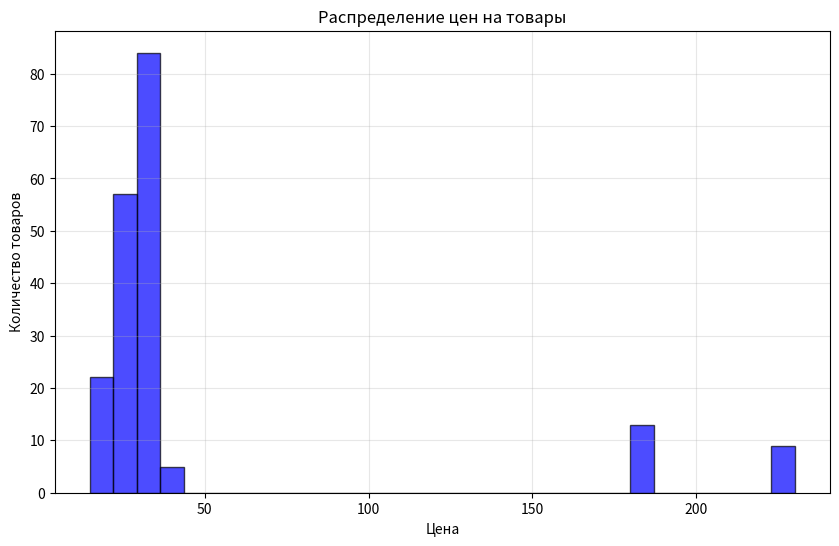

Write the Python code that produced this figure.
import pandas as pd
import matplotlib.pyplot as plt

df_products = pd.DataFrame(columns=['Название', 'Категория', 'Цена', 'Количество продаж'])

df_products.loc[len(df_products)] = ['Keychron keyboard XXX', 'Device', 230, 9]
df_products.loc[len(df_products)] = ['Te guan yin', 'Tea', 30, 74]
df_products.loc[len(df_products)] = ['Da hong pao', 'Tea', 26, 57]
df_products.loc[len(df_products)] = ['Septolete', 'Medicine', 15, 22]
df_products.loc[len(df_products)] = ['Sven mouse RX', 'Device', 38, 5]
df_products.loc[len(df_products)] = ['Qi lan', 'Tea', 34, 10]
df_products.loc[len(df_products)] = ['Somic headset', 'Device', 180, 13]

df_products.info()

print(df_products.describe())

plt.figure(figsize = (10, 6))
plt.hist(df_products['Цена'], bins = 30, weights = df_products['Количество продаж'],
         edgecolor = 'black', alpha = 0.7, color = 'blue')
plt.title('Распределение цен на товары')
plt.xlabel('Цена')
plt.ylabel('Количество товаров')
plt.grid(True, alpha = 0.3)
plt.show()